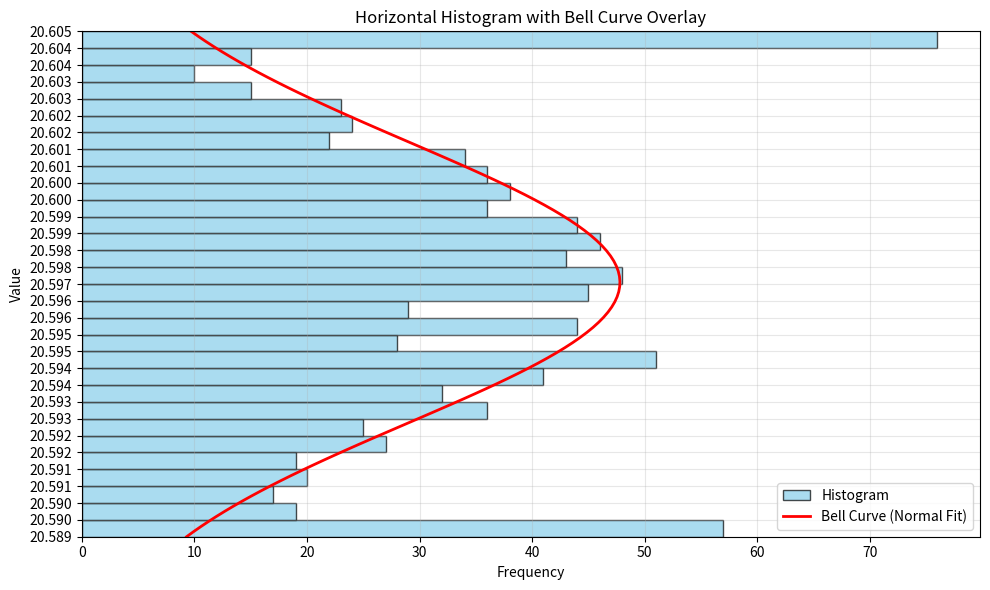

Write the Python code that produced this figure.
import matplotlib.pyplot as plt
import numpy as np
from scipy.stats import norm

class HistogramPlotter:
    def __init__(self, lower_limit=None, upper_limit=None):
        """
        Constructor: Initialize the matplotlib figure and axis for plotting.
        :param lower_limit: Lower limit for the x-axis.
        :param upper_limit: Upper limit for the x-axis.
        """
        self.lower_limit = lower_limit
        self.upper_limit = upper_limit
        self.fig, self.ax = plt.subplots(figsize=(10, 6))
        print("HistogramPlotter object created.")

    def __del__(self):
        """
        Destructor: Close the matplotlib figure to free resources.
        """
        plt.close(self.fig)
        print("HistogramPlotter object destroyed.")

    def plot_horizontal_histogram_with_bell_curve(self, data):
        """
        Plot a horizontal histogram with a bell curve overlay.
        :param data: List or array of data points.
        """
        # Clear the axis for new plot
        self.ax.clear()

        # Plot horizontal histogram with range to ensure bins within limits
        if self.lower_limit is not None and self.upper_limit is not None:
            n, bins, patches = self.ax.hist(data, bins=30, range=(self.lower_limit, self.upper_limit), orientation='horizontal', alpha=0.7, color='skyblue', edgecolor='black', label='Histogram')
        else:
            n, bins, patches = self.ax.hist(data, bins=30, orientation='horizontal', alpha=0.7, color='skyblue', edgecolor='black', label='Histogram')

        # Set y-ticks to bin edges for value labels at bin lines
        self.ax.set_yticks(bins)
        self.ax.set_yticklabels([f'{b:.3f}' for b in bins])

        # Fit a normal distribution to the data
        mu, std = np.mean(data), np.std(data)
        if self.lower_limit is not None and self.upper_limit is not None:
            y_vals = np.linspace(self.lower_limit, self.upper_limit, 100)
        else:
            y_vals = np.linspace(min(data), max(data), 100)
        p = norm.pdf(y_vals, mu, std)
        # Scale the PDF to match the histogram scale
        bin_width = (bins[-1] - bins[0]) / 30
        scale_factor = len(data) * bin_width
        self.ax.plot(p * scale_factor, y_vals, 'r-', linewidth=2, label='Bell Curve (Normal Fit)')

        # Set y-axis limits if provided (for horizontal histogram, values are on y-axis)
        if self.lower_limit is not None and self.upper_limit is not None:
            self.ax.set_ylim(self.lower_limit, self.upper_limit)

        # Set labels and title
        self.ax.set_xlabel('Frequency')
        self.ax.set_ylabel('Value')
        self.ax.set_title('Horizontal Histogram with Bell Curve Overlay')
        self.ax.legend()
        self.ax.grid(True, alpha=0.3)

        # Display the plot
        plt.tight_layout()
        plt.show()

# Example usage
if __name__ == '__main__':
    # Create an object of the class with lower and upper limits
    plotter = HistogramPlotter(lower_limit=20.589, upper_limit=20.605)

    # Generate sample data (normally distributed for bell curve effect, clipped to limits)
    np.random.seed(42)  # For reproducibility
    sample_data = np.clip(np.random.normal(loc=20.597, scale=0.005, size=1000), 20.589, 20.605)

    # Check if any data is outside the limits
    print(f"Min data value: {min(sample_data):.6f}")
    print(f"Max data value: {max(sample_data):.6f}")
    print(f"Data outside limits: {any(d < 20.589 or d > 20.605 for d in sample_data)}")

    # Call the plotting method
    plotter.plot_horizontal_histogram_with_bell_curve(sample_data)
